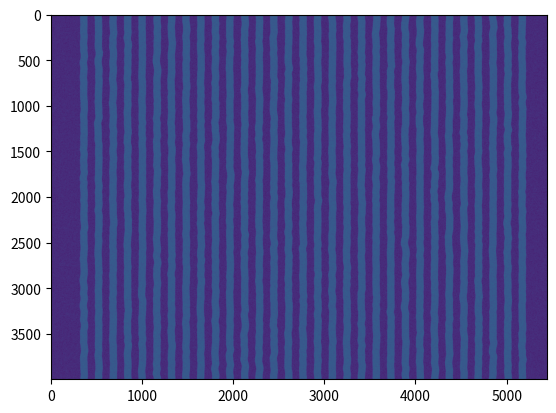

The matplotlib source for this figure:
import numpy as np
from matplotlib import pyplot as plt

CD = 16
pitch = 32
number_of_lines = 32
profile_length = 4000
pixel_size = 0.2
image_width = int((number_of_lines+2) * pitch/pixel_size)
x,y = np.meshgrid(np.linspace(-image_width*pixel_size/2,image_width*pixel_size/2,image_width), np.arange(0,profile_length))
image = np.zeros((profile_length,image_width))
print(np.shape(image))
print(np.shape(x))
coherence_length = 20
sigma = 0.6
alpha = 2
uncorrelated_noise_level = 0

profile_position = np.linspace(pixel_size, profile_length*pixel_size, int(profile_length))
Fs = 1/pixel_size
frequency = np.arange(0, Fs, Fs / profile_length)

#PSD palasantzas model
#y0 = (sigma**2 / (1 + (frequency[0:1+int(profile_length/2)] * coherence_length[0]) ** 2) ** (0.5 + alpha)) + np.abs(uncorrelated_noise_level)
#y1 = (sigma**2 / (1 + (frequency[0:1+int(profile_length/2)] * coherence_length[1]) ** 2) ** (0.5 + alpha)) + np.abs(uncorrelated_noise_level)
#y2 = (sigma**2 / (1 + (frequency[0:1+int(profile_length/2)] * coherence_length[2]) ** 2) ** (0.5 + alpha)) + np.abs(uncorrelated_noise_level)
#PSD gaussian model
y0 = sigma ** 2 * np.exp(-((frequency[0:1+int(profile_length/2)] * coherence_length)) ** alpha) + np.abs(uncorrelated_noise_level)

for n in range(0, number_of_lines-1):
    #Create a random profile with a normal distribution (sigma = 1)
    profile0 = np.random.randn(profile_length)
    profile1 = np.random.randn(profile_length)

    #Filter the profile with the chosen PSD
    profile0_fft = np.fft.rfft(profile0)
    profile1_fft = np.fft.rfft(profile1)
    PSD0 = profile0_fft*y0
    PSD1 = profile0_fft * y0
    # Normalization to the integral of the PSD model (Parseval theorem) and rescaling to the desired sigma
    filtered_profile0 = (n+1-(number_of_lines/2))*pitch+sigma*(np.fft.irfft(PSD0)) / (np.sqrt(sum(y0**2)/(0.5*profile_length)))
    filtered_profile1 = (n+1-(number_of_lines/2))*pitch+CD+sigma * (np.fft.irfft(PSD1)) / (np.sqrt(sum(y0 ** 2) / (0.5 * profile_length)))
    for m in range(0, profile_length):
        image[m, np.logical_and(x[m,:]>=filtered_profile0[m], x[m,:]<filtered_profile1[m])] = 1

s = np.shape(image)
image = image+np.abs(np.random.randn(s[0], s[1]))
# fig, axs = plt.subplots(3)
# axs[0].loglog(frequency[0:1+int(profile_length/2)], y0)
# axs[1].plot(profile_position, filtered_profile0)
plt.imshow(image)

plt.show()

